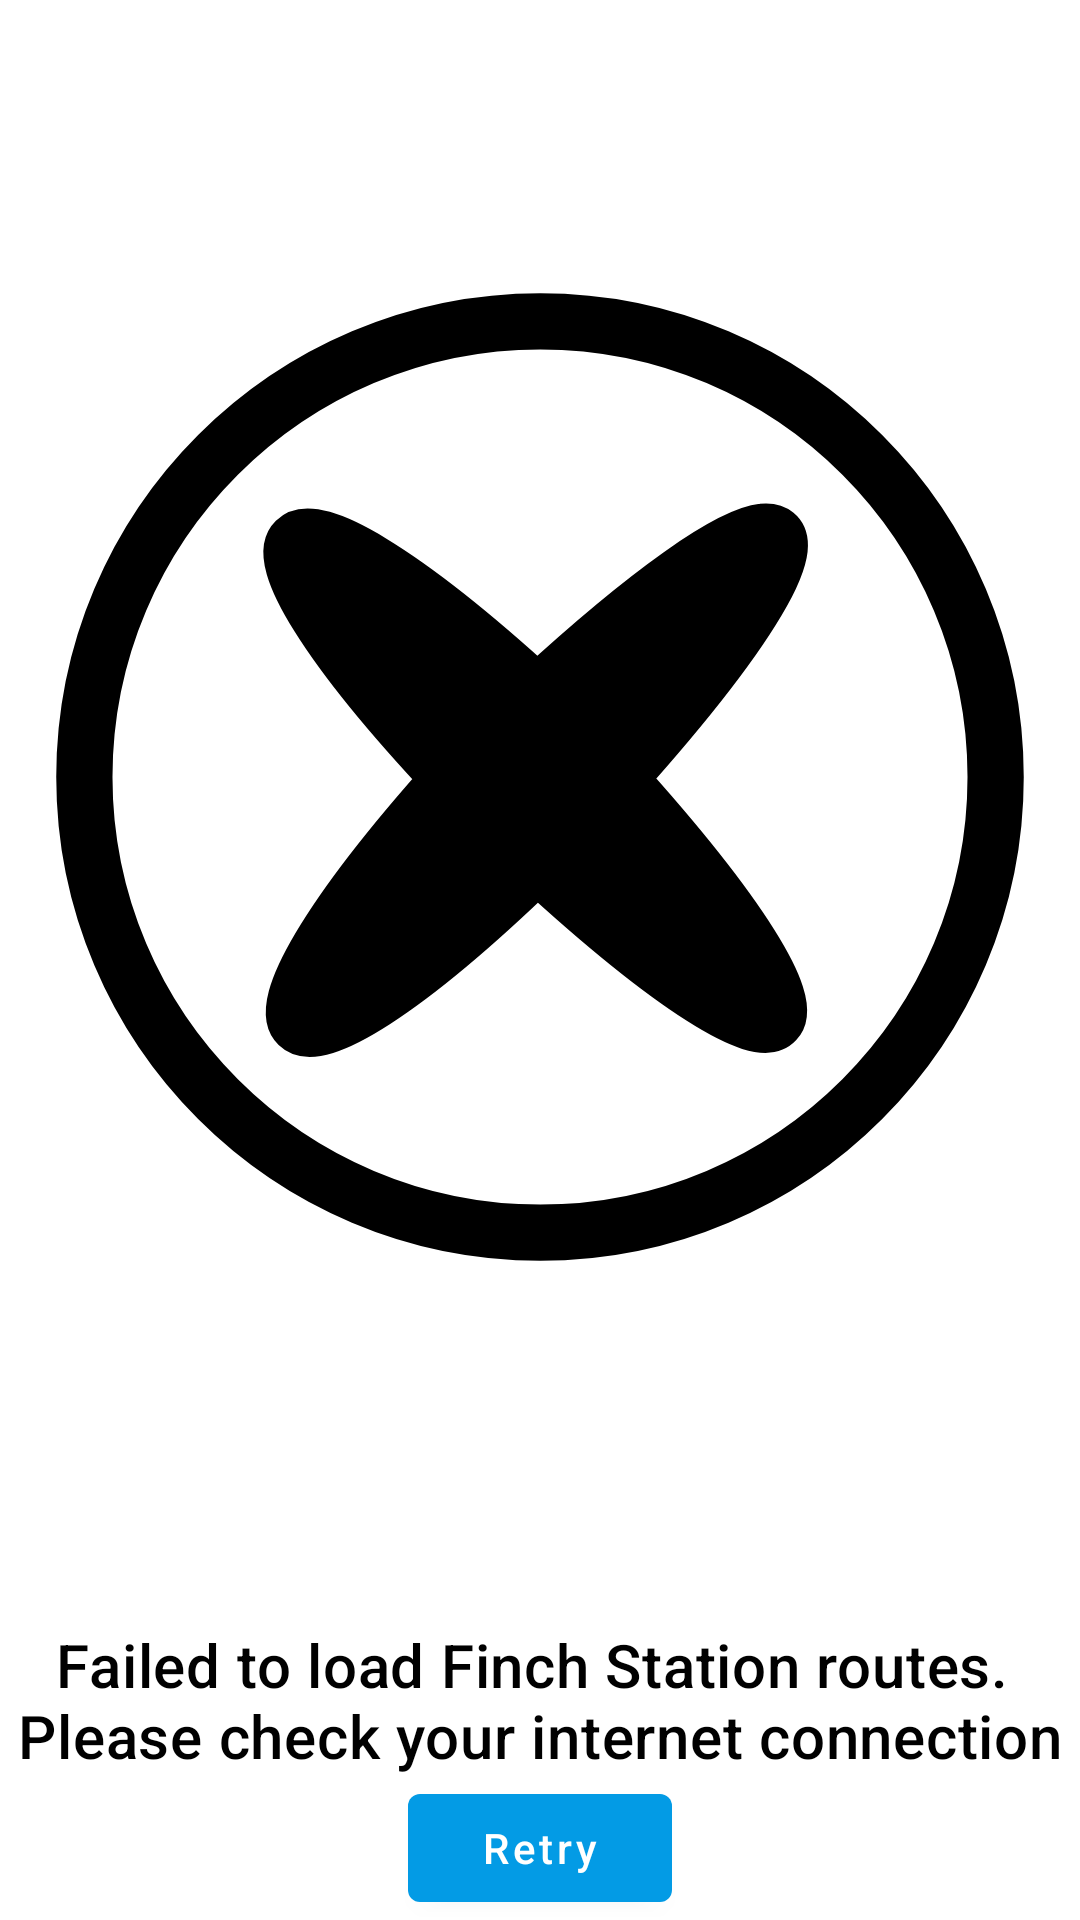

Produce the Android XML layout that renders to this screen, including the resource entries it uses.
<!-- AndroidManifest.xml: application theme Theme.TTC_FinchStation -->
<!-- res/layout/page_something_went_wrong.xml -->
<?xml version="1.0" encoding="utf-8"?>
<layout xmlns:android="http://schemas.android.com/apk/res/android">

    <androidx.constraintlayout.widget.ConstraintLayout
        xmlns:app="http://schemas.android.com/apk/res-auto"
        android:id="@+id/cl_main"
        android:layout_width="match_parent"
        android:layout_height="match_parent"
        android:background="@color/white"
        android:padding="@dimen/_24sdp">

        <ImageView
            android:id="@+id/iv_error_image"
            android:layout_width="@dimen/_100sdp"
            android:layout_height="@dimen/_100sdp"
            android:src="@drawable/ic_mono_gnome_error"
            app:layout_constraintBottom_toTopOf="@+id/tv_error_message_1"
            app:layout_constraintEnd_toEndOf="parent"
            app:layout_constraintHorizontal_bias="0.5"
            app:layout_constraintStart_toStartOf="parent"
            app:layout_constraintTop_toTopOf="parent"
            app:layout_constraintVertical_chainStyle="packed" />

        <TextView
            android:id="@+id/tv_error_message_1"
            style="@style/TextAppearance.MaterialComponents.Headline6"
            android:layout_width="0dp"
            android:layout_height="wrap_content"
            android:layout_marginTop="@dimen/_24sdp"
            android:gravity="center"
            android:text="@string/error_page_text_1"
            app:layout_constraintBottom_toTopOf="@+id/btn_retry"
            app:layout_constraintEnd_toEndOf="parent"
            app:layout_constraintHorizontal_bias="0.5"
            app:layout_constraintStart_toStartOf="parent"
            app:layout_constraintTop_toBottomOf="@+id/iv_error_image" />

        <com.google.android.material.button.MaterialButton
            android:id="@+id/btn_retry"
            android:layout_width="wrap_content"
            android:layout_height="wrap_content"
            android:layout_marginTop="@dimen/_24sdp"
            android:text="@string/retry"
            android:textAllCaps="false"
            android:textColor="@color/white"
            app:layout_constraintBottom_toBottomOf="parent"
            app:layout_constraintEnd_toEndOf="parent"
            app:layout_constraintHorizontal_bias="0.5"
            app:layout_constraintStart_toStartOf="parent"
            app:layout_constraintTop_toBottomOf="@+id/tv_error_message_1" />

    </androidx.constraintlayout.widget.ConstraintLayout>

</layout>
<!-- resources referenced by this layout -->
<resources>
  <color name="white">#FFFFFF</color>
  <!-- drawable ic_mono_gnome_error (drawable) -->
  <vector xmlns:android="http://schemas.android.com/apk/res/android"
      android:width="60dp"
      android:height="60dp"
      android:viewportWidth="60"
      android:viewportHeight="60">
    <path
        android:pathData="m30.016,4.6862c-13.974,0 -25.329,11.349 -25.329,25.314 0.0001,13.965 11.355,25.314 25.329,25.314 13.973,0 25.297,-11.349 25.297,-25.314s-11.324,-25.314 -25.297,-25.314z"
        android:fillColor="#000000"
        android:fillType="evenOdd"/>
    <path
        android:pathData="m30.016,4.6862c-13.974,0 -25.329,11.349 -25.329,25.314 0.0001,13.965 11.355,25.314 25.329,25.314 13.973,0 25.297,-11.349 25.297,-25.314s-11.324,-25.314 -25.297,-25.314z"
        android:strokeLineJoin="round"
        android:strokeWidth="8.125"
        android:fillColor="#00000000"
        android:strokeColor="#ffffff"/>
    <path
        android:pathData="m30.016,4.6862c-13.974,0 -25.329,11.349 -25.329,25.314 0.0001,13.965 11.355,25.314 25.329,25.314 13.973,0 25.297,-11.349 25.297,-25.314s-11.324,-25.314 -25.297,-25.314zM42.369,16.3792c2.54,-0.266 0.054,4.738 -7.997,13.714 13.935,15.439 10.825,18.862 -4.512,4.758 -15.005,14.512 -18.821,10.85 -4.854,-4.758 -14.087,-14.989 -10.413,-18.69 4.854,-4.727 6.263,-5.76 10.691,-8.797 12.509,-8.987z"
        android:strokeLineJoin="round"
        android:strokeWidth="3.125"
        android:fillColor="#ffffff"
        android:strokeColor="#000000"
        android:fillType="evenOdd"/>
  </vector>
  <string name="error_page_text_1">\nFailed to load Finch Station routes. \nPlease check your internet connection</string>
  <string name="retry">Retry</string>
  <style name="Theme.TTC_FinchStation" parent="Theme.MaterialComponents.Light.NoActionBar">
          
          <item name="colorPrimary">@color/colorPrimary</item>
          <item name="colorPrimaryDark">@color/colorPrimaryDark</item>
          <item name="colorAccent">@color/colorAccent</item>
          <item name="android:windowLightStatusBar" tools:targetApi="m">true</item>
          <item name="android:textColorPrimary">@color/textColorPrimary</item>
      </style>
  <color name="colorPrimary">#039BE5</color>
  <color name="colorPrimaryDark">#006DB3</color>
  <color name="colorAccent">#FEDBD0</color>
  <color name="textColorPrimary">#000000</color>
</resources>
